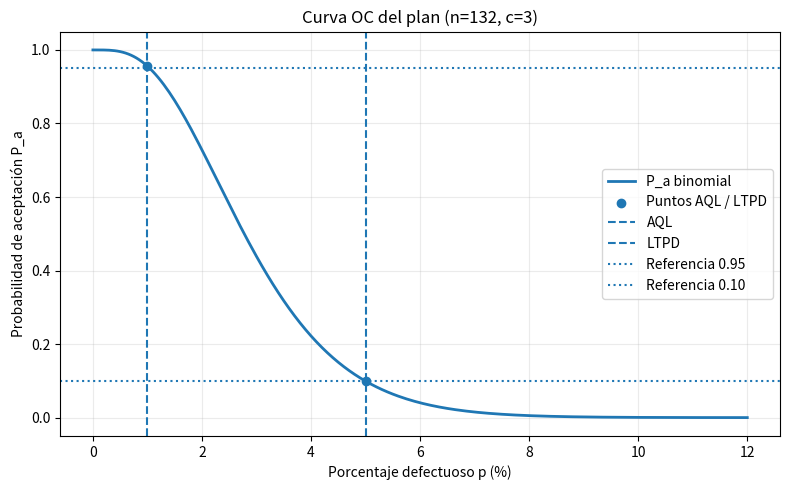
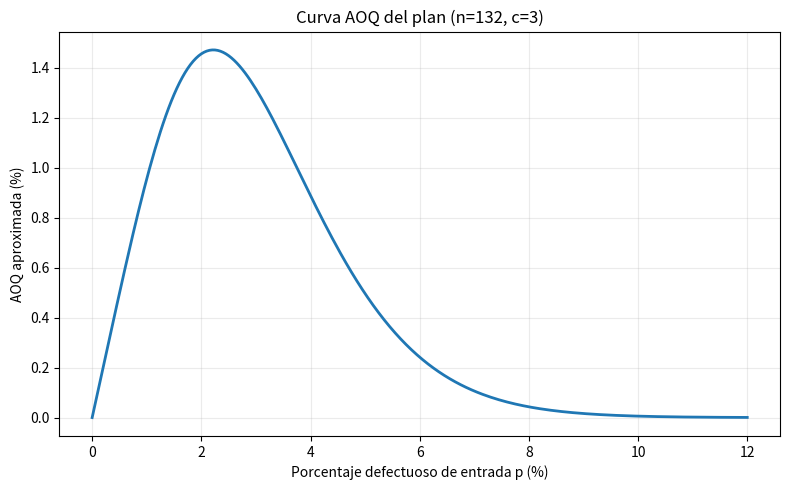
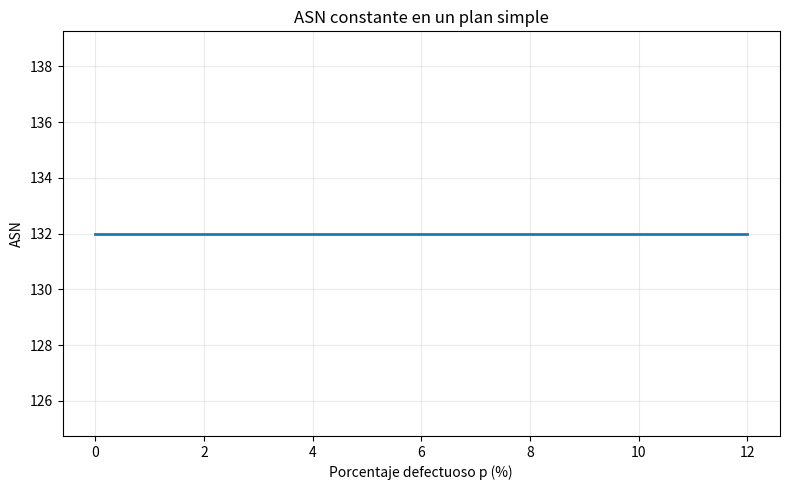
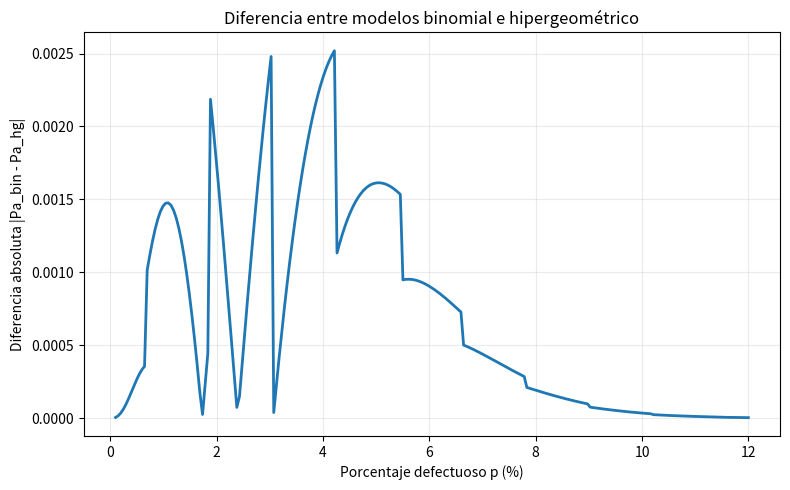
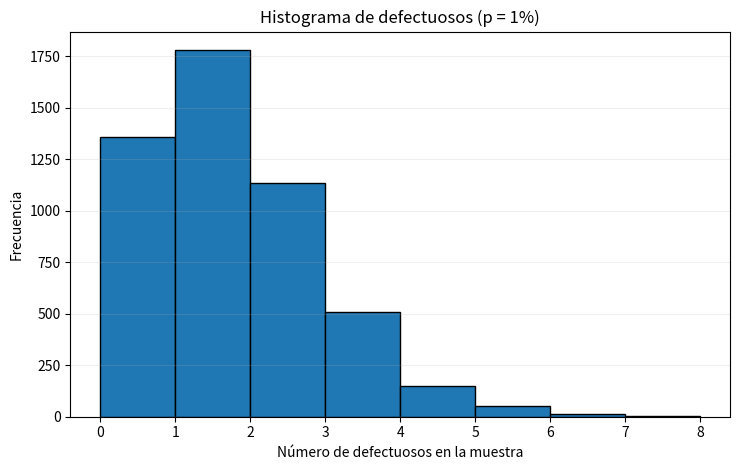

Recreate these plots in Python, in order. (Note: this script raises an exception after producing the figures.)
"""
===========================================================
VALIDACIÓN COMPUTACIONAL DEL MUESTREO POR ACEPTACIÓN
===========================================================

Caso de estudio:
- Lote de N = 10.000 unidades
- Plan de muestreo simple (n, c) = (132, 3)
- AQL = 1%
- LTPD = 5%

Este programa:
1. Calcula probabilidades de aceptación con:
   - distribución binomial
   - distribución hipergeométrica
   - aproximación normal con corrección por continuidad
2. Calcula riesgos del productor y del consumidor
3. Construye tablas comparativas
4. Simula miles de lotes
5. Genera gráficas:
   - Curva OC
   - Curva AOQ
   - ASN
   - Diferencia entre binomial e hipergeométrica
   - Histogramas para varios escenarios
   - Diagrama de caja
   - Barras de aceptados/rechazados
   - Diagrama del flujo operativo
   - Diagrama del sistema de calidad

Dependencias:
- numpy
- pandas
- matplotlib
- scipy

Ejecutar:
    python muestreo_aceptacion.py
"""

from __future__ import annotations

from dataclasses import dataclass
from pathlib import Path

import numpy as np
import pandas as pd
import matplotlib

# Usar un backend no interactivo para guardar imágenes sin abrir ventanas.
matplotlib.use("Agg")
import matplotlib.pyplot as plt

from scipy.stats import binom, hypergeom, norm


# ===========================================================
# 1) CONFIGURACIÓN GENERAL
# ===========================================================

# Carpeta base donde se guardarán todas las salidas del programa.
BASE_DIR = Path("salidas_muestreo_aceptacion")

# Subcarpetas para organizar resultados.
FIG_DIR = BASE_DIR / "figuras"
TAB_DIR = BASE_DIR / "tablas"

# Crear carpetas si no existen.
FIG_DIR.mkdir(parents=True, exist_ok=True)
TAB_DIR.mkdir(parents=True, exist_ok=True)


# ===========================================================
# 2) ESTRUCTURA DEL PLAN DE MUESTREO
# ===========================================================

@dataclass(frozen=True)
class PlanMuestreo:
    """
    Representa un plan simple de muestreo por aceptación.

    Atributos:
        N: tamaño del lote
        n: tamaño de la muestra
        c: número de aceptación
    """
    N: int
    n: int
    c: int


# ===========================================================
# 3) FUNCIONES DE PROBABILIDAD
# ===========================================================

def prob_aceptacion_binomial(n: int, c: int, p: float) -> float:
    """
    Probabilidad de aceptación bajo un modelo binomial.

    Si X ~ Binomial(n, p), entonces:
        Pa(p) = P(X <= c)

    Se usa la función de distribución acumulada (CDF) de scipy,
    que es equivalente a sumar desde x=0 hasta c.

    Args:
        n: tamaño de muestra
        c: número de aceptación
        p: proporción de defectuosos en el lote

    Returns:
        Probabilidad de aceptar el lote.
    """
    return float(binom.cdf(c, n, p))


def prob_aceptacion_hipergeometrica(N: int, D: int, n: int, c: int) -> float:
    """
    Probabilidad exacta de aceptación bajo el modelo hipergeométrico.

    Supone que el lote tiene N unidades, de las cuales D son defectuosas.
    Se extrae una muestra de tamaño n sin reemplazo.

    X ~ Hipergeométrica(N, D, n)

    Pa = P(X <= c)

    Args:
        N: tamaño del lote
        D: número de defectuosos en el lote
        n: tamaño de la muestra
        c: número de aceptación

    Returns:
        Probabilidad exacta de aceptación.
    """
    D = max(0, min(D, N))  # seguridad: D debe estar entre 0 y N
    return float(hypergeom.cdf(c, N, D, n))


def prob_aceptacion_normal_binomial(n: int, c: int, p: float) -> float:
    """
    Aproximación normal de la binomial con corrección por continuidad.

    Si X ~ Binomial(n, p), entonces:
        X ≈ N(mu, sigma^2)
        mu = n*p
        sigma = sqrt(n*p*(1-p))

    Con corrección por continuidad:
        Pa ≈ Phi((c + 0.5 - mu) / sigma)

    Args:
        n: tamaño de muestra
        c: número de aceptación
        p: proporción defectuosa

    Returns:
        Probabilidad aproximada de aceptación.
    """
    mu = n * p
    sigma = np.sqrt(n * p * (1 - p))

    # Caso degenerado: no hay variabilidad.
    if sigma == 0:
        return 1.0 if c >= mu else 0.0

    z = (c + 0.5 - mu) / sigma
    return float(norm.cdf(z))


def prob_aceptacion_normal_hipergeometrica(N: int, D: int, n: int, c: int) -> float:
    """
    Aproximación normal para la hipergeométrica con corrección por continuidad.

    Para la extracción sin reemplazo, la varianza incorpora el factor de
    corrección por población finita:

        mu = n * p
        sigma^2 = n * p * (1-p) * (N-n)/(N-1)

    donde p = D/N.

    Args:
        N: tamaño del lote
        D: defectuosos en el lote
        n: tamaño de la muestra
        c: número de aceptación

    Returns:
        Probabilidad aproximada de aceptación.
    """
    if N <= 1:
        return 1.0

    p = D / N
    mu = n * p
    sigma2 = n * p * (1 - p) * ((N - n) / (N - 1))
    sigma = np.sqrt(max(sigma2, 0.0))

    if sigma == 0:
        return 1.0 if c >= mu else 0.0

    z = (c + 0.5 - mu) / sigma
    return float(norm.cdf(z))


# ===========================================================
# 4) BÚSQUEDA DE PLANES CANDIDATOS
# ===========================================================

def buscar_plan_optimo(
    p_buena: float = 0.01,
    p_mala: float = 0.05,
    alfa_max: float = 0.05,
    beta_max: float = 0.10,
    n_max: int = 300,
    c_max: int = 15,
) -> tuple[int, int, float, float]:
    """
    Busca el primer plan (n, c) que cumpla simultáneamente:

        Pa(p_buena) >= 1 - alfa_max
        Pa(p_mala)   <= beta_max

    La búsqueda se hace por fuerza bruta sobre un rango razonable.

    Returns:
        (n, c, Pa_buena, Pa_mala)
    """
    for n in range(1, n_max + 1):
        for c in range(0, c_max + 1):
            pa_buena = prob_aceptacion_binomial(n, c, p_buena)
            pa_mala = prob_aceptacion_binomial(n, c, p_mala)
            if pa_buena >= 1 - alfa_max and pa_mala <= beta_max:
                return n, c, pa_buena, pa_mala

    raise RuntimeError("No se encontró un plan que cumpla las restricciones.")


# ===========================================================
# 5) TABLAS DE RESULTADOS
# ===========================================================

def tabla_probabilidades(plan: PlanMuestreo, escenarios: list[float]) -> pd.DataFrame:
    """
    Construye una tabla comparando:
    - probabilidad binomial
    - probabilidad hipergeométrica exacta
    - aproximación normal binomial
    - aproximación normal hipergeométrica

    Args:
        plan: plan de muestreo
        escenarios: lista de proporciones defectuosas

    Returns:
        DataFrame con la comparación.
    """
    filas = []

    for p in escenarios:
        D = int(round(plan.N * p))

        filas.append(
            {
                "p": p,
                "Pa_binomial": prob_aceptacion_binomial(plan.n, plan.c, p),
                "Pa_hipergeometrica": prob_aceptacion_hipergeometrica(plan.N, D, plan.n, plan.c),
                "Pa_normal_binomial": prob_aceptacion_normal_binomial(plan.n, plan.c, p),
                "Pa_normal_hipergeometrica": prob_aceptacion_normal_hipergeometrica(plan.N, D, plan.n, plan.c),
            }
        )

    return pd.DataFrame(filas)


def tabla_riesgos(plan: PlanMuestreo, aql: float, ltpd: float) -> pd.DataFrame:
    """
    Calcula indicadores clave del plan:
    - Pa(AQL)
    - Pa(LTPD)
    - alpha = riesgo del productor
    - beta = riesgo del consumidor
    - AOQ en AQL y LTPD
    - ASN (en plan simple es constante e igual a n)

    Returns:
        DataFrame con indicadores resumidos.
    """
    pa_aql = prob_aceptacion_binomial(plan.n, plan.c, aql)
    pa_ltpd = prob_aceptacion_binomial(plan.n, plan.c, ltpd)

    alpha = 1 - pa_aql
    beta = pa_ltpd

    aoq_aql = aql * pa_aql
    aoq_ltpd = ltpd * pa_ltpd

    return pd.DataFrame(
        {
            "indicador": [
                "Pa(AQL)",
                "Pa(LTPD)",
                "alpha",
                "beta",
                "AOQ(AQL)",
                "AOQ(LTPD)",
                "ASN",
            ],
            "valor": [
                pa_aql,
                pa_ltpd,
                alpha,
                beta,
                aoq_aql,
                aoq_ltpd,
                float(plan.n),
            ],
        }
    )


def comparar_planes(planes: list[tuple[int, int]], N: int, aql: float, ltpd: float) -> pd.DataFrame:
    """
    Compara varios planes candidatos para verificar su comportamiento
    en AQL y LTPD tanto por modelo binomial como por hipergeométrico.

    Args:
        planes: lista de tuplas (n, c)
        N: tamaño del lote
        aql: nivel aceptable de calidad
        ltpd: nivel tolerable de calidad deficiente

    Returns:
        DataFrame con la comparación.
    """
    filas = []
    D_aql = int(round(N * aql))
    D_ltpd = int(round(N * ltpd))

    for n, c in planes:
        filas.append(
            {
                "plan": f"({n}, {c})",
                "Pa1_bin": prob_aceptacion_binomial(n, c, aql),
                "Pa5_bin": prob_aceptacion_binomial(n, c, ltpd),
                "Pa1_exact": prob_aceptacion_hipergeometrica(N, D_aql, n, c),
                "Pa5_exact": prob_aceptacion_hipergeometrica(N, D_ltpd, n, c),
                "cumple": (
                    prob_aceptacion_binomial(n, c, aql) >= 0.95
                    and prob_aceptacion_binomial(n, c, ltpd) <= 0.10
                ),
            }
        )

    return pd.DataFrame(filas)


# ===========================================================
# 6) SIMULACIÓN DE LOTES
# ===========================================================

def simular_lotes(
    n: int,
    c: int,
    escenarios: list[float],
    repeticiones: int = 5000,
    semilla: int = 42,
) -> pd.DataFrame:
    """
    Simula lotes usando una binomial para generar el número de defectuosos
    observados en la muestra.

    Para cada escenario de p:
    - genera 'repeticiones' muestras
    - cuenta cuántas son aceptadas y cuántas rechazadas
    - resume estadísticas básicas de la distribución simulada

    Args:
        n: tamaño de muestra
        c: número de aceptación
        escenarios: lista de valores de p
        repeticiones: número de simulaciones por escenario
        semilla: semilla aleatoria para reproducibilidad

    Returns:
        DataFrame resumido.
    """
    rng = np.random.default_rng(semilla)
    filas = []

    for p in escenarios:
        defectuosos = rng.binomial(n, p, size=repeticiones)
        aceptados = int(np.sum(defectuosos <= c))
        rechazados = int(repeticiones - aceptados)

        filas.append(
            {
                "p": p,
                "aceptados": aceptados,
                "rechazados": rechazados,
                "tasa_aceptacion_sim": aceptados / repeticiones,
                "media_defectuosos": float(np.mean(defectuosos)),
                "desv_defectuosos": float(np.std(defectuosos, ddof=1)),
                "q1": float(np.percentile(defectuosos, 25)),
                "mediana": float(np.median(defectuosos)),
                "q3": float(np.percentile(defectuosos, 75)),
            }
        )

    return pd.DataFrame(filas)


# ===========================================================
# 7) GRÁFICAS ESTADÍSTICAS
# ===========================================================

def graficar_oc(n: int, c: int, aql: float, ltpd: float, archivo: Path) -> None:
    """
    Grafica la curva característica de operación (OC).

    La curva OC muestra cómo cambia la probabilidad de aceptación
    según aumenta la proporción defectuosa p.
    """
    p = np.linspace(0, 0.12, 241)
    pa = np.array([prob_aceptacion_binomial(n, c, pi) for pi in p])

    plt.figure(figsize=(8, 5))
    plt.plot(p * 100, pa, linewidth=2, label="P_a binomial")
    plt.scatter(
        [aql * 100, ltpd * 100],
        [prob_aceptacion_binomial(n, c, aql), prob_aceptacion_binomial(n, c, ltpd)],
        zorder=3,
        label="Puntos AQL / LTPD",
    )
    plt.axvline(aql * 100, linestyle="--", label="AQL")
    plt.axvline(ltpd * 100, linestyle="--", label="LTPD")
    plt.axhline(0.95, linestyle=":", label="Referencia 0.95")
    plt.axhline(0.10, linestyle=":", label="Referencia 0.10")
    plt.xlabel("Porcentaje defectuoso p (%)")
    plt.ylabel("Probabilidad de aceptación P_a")
    plt.title(f"Curva OC del plan (n={n}, c={c})")
    plt.grid(alpha=0.25)
    plt.legend()
    plt.tight_layout()
    plt.savefig(archivo, dpi=200)
    plt.close()


def graficar_aoq(n: int, c: int, archivo: Path) -> None:
    """
    Grafica la AOQ (Average Outgoing Quality) aproximada para el plan simple.

    En un plan simple sin rectificación explícita, se suele ilustrar como:
        AOQ(p) ≈ p * P_a(p)

    La interpretación es pedagógica: la calidad de salida depende
    de la calidad de entrada y de la probabilidad de aceptación.
    """
    p = np.linspace(0, 0.12, 241)
    pa = np.array([prob_aceptacion_binomial(n, c, pi) for pi in p])
    aoq = p * pa

    plt.figure(figsize=(8, 5))
    plt.plot(p * 100, aoq * 100, linewidth=2)
    plt.xlabel("Porcentaje defectuoso de entrada p (%)")
    plt.ylabel("AOQ aproximada (%)")
    plt.title(f"Curva AOQ del plan (n={n}, c={c})")
    plt.grid(alpha=0.25)
    plt.tight_layout()
    plt.savefig(archivo, dpi=200)
    plt.close()


def graficar_asn(n: int, archivo: Path) -> None:
    """
    Grafica el ASN (Average Sample Number).

    En un plan simple, el tamaño promedio inspeccionado es constante:
        ASN = n
    """
    p = np.linspace(0, 0.12, 241)
    asn = np.full_like(p, n, dtype=float)

    plt.figure(figsize=(8, 5))
    plt.plot(p * 100, asn, linewidth=2)
    plt.xlabel("Porcentaje defectuoso p (%)")
    plt.ylabel("ASN")
    plt.title("ASN constante en un plan simple")
    plt.grid(alpha=0.25)
    plt.tight_layout()
    plt.savefig(archivo, dpi=200)
    plt.close()


def graficar_diferencia_modelos(n: int, c: int, N: int, archivo: Path) -> None:
    """
    Grafica la diferencia absoluta entre la probabilidad de aceptación
    calculada por binomial y por hipergeométrica.

    Esto permite ver qué tan buena es la aproximación binomial.
    """
    p = np.linspace(0.001, 0.12, 241)
    dif = []

    for pi in p:
        D = int(round(N * pi))
        pa_bin = prob_aceptacion_binomial(n, c, pi)
        pa_hg = prob_aceptacion_hipergeometrica(N, D, n, c)
        dif.append(abs(pa_bin - pa_hg))

    plt.figure(figsize=(8, 5))
    plt.plot(p * 100, dif, linewidth=2)
    plt.xlabel("Porcentaje defectuoso p (%)")
    plt.ylabel("Diferencia absoluta |Pa_bin - Pa_hg|")
    plt.title("Diferencia entre modelos binomial e hipergeométrico")
    plt.grid(alpha=0.25)
    plt.tight_layout()
    plt.savefig(archivo, dpi=200)
    plt.close()


def graficar_histogramas(
    n: int,
    escenarios: list[float],
    repeticiones: int,
    carpeta_salida: Path,
    semilla: int = 42,
) -> None:
    """
    Genera un histograma independiente para cada escenario de calidad.

    Cada histograma muestra la distribución del número de defectuosos
    observados en la muestra para un valor dado de p.
    """
    rng = np.random.default_rng(semilla)

    for p in escenarios:
        defectuosos = rng.binomial(n, p, size=repeticiones)

        plt.figure(figsize=(7.5, 4.8))
        bins = range(0, int(defectuosos.max()) + 2)
        plt.hist(defectuosos, bins=bins, edgecolor="black")
        plt.xlabel("Número de defectuosos en la muestra")
        plt.ylabel("Frecuencia")
        plt.title(f"Histograma de defectuosos (p = {p*100:.0f}%)")
        plt.grid(axis="y", alpha=0.2)
        plt.tight_layout()

        nombre = carpeta_salida / f"histograma_{int(p*100):02d}pct.png"
        plt.savefig(nombre, dpi=200)
        plt.close()


def graficar_boxplot(
    n: int,
    escenarios: list[float],
    repeticiones: int,
    archivo: Path,
    semilla: int = 42,
) -> None:
    """
    Genera un diagrama de caja e intercuartílico para la proporción
    defectuosa muestral en varios escenarios.
    """
    rng = np.random.default_rng(semilla)
    datos = [rng.binomial(n, p, size=repeticiones) / n for p in escenarios]

    plt.figure(figsize=(8, 5))
    plt.boxplot(datos, labels=[f"{int(p*100)}%" for p in escenarios], showmeans=True)
    plt.xlabel("Escenario de defectos reales p")
    plt.ylabel("Proporción defectuosa muestral")
    plt.title("Diagrama de caja de la proporción defectuosa muestral")
    plt.grid(axis="y", alpha=0.2)
    plt.tight_layout()
    plt.savefig(archivo, dpi=200)
    plt.close()


def graficar_barras_decision(df_sim: pd.DataFrame, archivo: Path) -> None:
    """
    Grafica barras comparando el número de lotes aceptados y rechazados
    en la simulación para cada escenario de p.
    """
    x = np.arange(len(df_sim))
    ancho = 0.35

    plt.figure(figsize=(8, 5))
    plt.bar(x - ancho / 2, df_sim["aceptados"], width=ancho, label="Aceptados")
    plt.bar(x + ancho / 2, df_sim["rechazados"], width=ancho, label="Rechazados")
    plt.xticks(x, [f"{int(p*100)}%" for p in df_sim["p"]])
    plt.xlabel("Escenario de defectos reales p")
    plt.ylabel("Número de lotes simulados")
    plt.title("Lotes aceptados y rechazados en la simulación")
    plt.legend()
    plt.grid(axis="y", alpha=0.2)
    plt.tight_layout()
    plt.savefig(archivo, dpi=200)
    plt.close()


def graficar_resumen_riesgos(plan: PlanMuestreo, aql: float, ltpd: float, archivo: Path) -> pd.DataFrame:
    """
    Genera una gráfica resumen con los indicadores:
    - Pa(AQL)
    - Pa(LTPD)
    - alpha
    - beta

    Returns:
        DataFrame con esos valores.
    """
    pa_aql = prob_aceptacion_binomial(plan.n, plan.c, aql)
    pa_ltpd = prob_aceptacion_binomial(plan.n, plan.c, ltpd)

    alpha = 1 - pa_aql
    beta = pa_ltpd

    df = pd.DataFrame(
        {
            "indicador": ["Pa(AQL)", "Pa(LTPD)", "alpha", "beta"],
            "valor": [pa_aql, pa_ltpd, alpha, beta],
        }
    )

    plt.figure(figsize=(7.5, 4.5))
    plt.bar(df["indicador"], df["valor"])
    plt.ylim(0, 1)
    plt.ylabel("Valor")
    plt.title("Resumen de riesgos y probabilidades clave")
    plt.grid(axis="y", alpha=0.2)
    plt.tight_layout()
    plt.savefig(archivo, dpi=200)
    plt.close()

    return df


# ===========================================================
# 8) DIAGRAMAS DEL PROCESO Y DEL SISTEMA
# ===========================================================

def _dibujar_caja(ax, x: float, y: float, texto: str, width: float = 2.6, height: float = 0.8) -> None:
    """
    Función auxiliar para dibujar una caja con texto en un diagrama.
    """
    from matplotlib.patches import FancyBboxPatch

    caja = FancyBboxPatch(
        (x, y),
        width,
        height,
        boxstyle="round,pad=0.03,rounding_size=0.08",
        linewidth=1.5,
        edgecolor="black",
        facecolor="white",
    )
    ax.add_patch(caja)
    ax.text(
        x + width / 2,
        y + height / 2,
        texto,
        ha="center",
        va="center",
        fontsize=10,
    )


def _dibujar_flecha(ax, x1: float, y1: float, x2: float, y2: float, texto: str | None = None) -> None:
    """
    Función auxiliar para dibujar una flecha entre dos puntos.
    """
    ax.annotate(
        "",
        xy=(x2, y2),
        xytext=(x1, y1),
        arrowprops=dict(arrowstyle="->", linewidth=1.5),
    )

    if texto:
        ax.text((x1 + x2) / 2, (y1 + y2) / 2, texto, ha="center", va="center", fontsize=9)


def graficar_flujo_operativo(archivo: Path) -> None:
    """
    Diagrama del recorrido de la muestra.

    Reproduce la lógica:
        Definir lote -> fijar plan -> muestrear -> contar defectuosos
        -> decidir aceptar/rechazar
    """
    fig, ax = plt.subplots(figsize=(12, 6))
    ax.set_xlim(0, 12)
    ax.set_ylim(0, 6)
    ax.axis("off")

    # Cajas principales
    _dibujar_caja(ax, 0.4, 4.2, "Inicio")
    _dibujar_caja(ax, 2.0, 4.2, "Definir lote,\nunidad y defecto")
    _dibujar_caja(ax, 4.4, 4.2, "Fijar n, c,\nAQL y LTPD")
    _dibujar_caja(ax, 6.8, 4.2, "Tomar muestra\naleatoria")
    _dibujar_caja(ax, 9.2, 4.2, "Contar\n defectuosos X")

    _dibujar_caja(ax, 4.4, 2.3, "¿X ≤ c?")
    _dibujar_caja(ax, 2.2, 0.7, "Aceptar\nel lote")
    _dibujar_caja(ax, 6.8, 0.7, "Rechazar\nel lote")

    # Flechas horizontales superiores
    _dibujar_flecha(ax, 3.0, 4.6, 4.4, 4.6)
    _dibujar_flecha(ax, 5.6, 4.6, 6.8, 4.6)
    _dibujar_flecha(ax, 8.4, 4.6, 9.2, 4.6)

    # Flechas hacia decisión
    _dibujar_flecha(ax, 10.4, 4.2, 10.4, 2.8)
    _dibujar_flecha(ax, 10.4, 2.8, 7.0, 2.8)
    _dibujar_flecha(ax, 7.0, 2.8, 5.7, 2.8)
    _dibujar_flecha(ax, 5.7, 2.8, 5.7, 3.1)

    # Flechas desde la decisión
    _dibujar_flecha(ax, 5.0, 2.3, 3.5, 1.5, "Sí")
    _dibujar_flecha(ax, 5.8, 2.3, 7.9, 1.5, "No")

    # Flechas finales
    _dibujar_flecha(ax, 3.5, 1.5, 3.5, 1.1)
    _dibujar_flecha(ax, 7.9, 1.5, 7.9, 1.1)

    ax.text(0.65, 4.55, "", fontsize=1)  # evita un borde raro en algunos renders
    plt.title("Flujo operativo del muestreo por aceptación")
    plt.tight_layout()
    plt.savefig(archivo, dpi=200)
    plt.close()


def graficar_sistema_calidad(archivo: Path) -> None:
    """
    Diagrama del sistema de calidad basado en muestreo por aceptación.

    Presenta la lógica global:
        Producción -> Muestreo -> Decisión -> Acción correctiva / liberación
    """
    fig, ax = plt.subplots(figsize=(12, 6))
    ax.set_xlim(0, 12)
    ax.set_ylim(0, 6)
    ax.axis("off")

    _dibujar_caja(ax, 0.6, 3.8, "Producción\ndel lote")
    _dibujar_caja(ax, 3.0, 3.8, "Muestreo\naleatorio")
    _dibujar_caja(ax, 5.4, 3.8, "Decisión:\nAcepta / Rechaza")
    _dibujar_caja(ax, 8.2, 4.8, "Liberación\ndel lote")
    _dibujar_caja(ax, 8.2, 2.6, "Acción correctiva\no reproceso")
    _dibujar_caja(ax, 5.4, 1.2, "Registro estadístico\ny trazabilidad")

    _dibujar_flecha(ax, 3.2, 4.2, 3.0, 4.2)
    _dibujar_flecha(ax, 5.4, 4.2, 5.4, 4.2)
    _dibujar_flecha(ax, 7.7, 4.2, 8.2, 5.2, "Acepta")
    _dibujar_flecha(ax, 7.7, 4.0, 8.2, 3.2, "Rechaza")
    _dibujar_flecha(ax, 6.7, 3.8, 6.7, 2.0)

    plt.title("Esquema funcional del sistema de control de calidad")
    plt.tight_layout()
    plt.savefig(archivo, dpi=200)
    plt.close()


# ===========================================================
# 9) UTILIDADES DE EXPORTACIÓN
# ===========================================================

def guardar_tabla(df: pd.DataFrame, nombre_archivo: str) -> Path:
    """
    Guarda un DataFrame en formato CSV dentro de la carpeta de tablas.
    """
    ruta = TAB_DIR / nombre_archivo
    df.to_csv(ruta, index=False, encoding="utf-8-sig")
    return ruta


def imprimir_titulo(texto: str) -> None:
    """
    Imprime títulos de sección de forma más legible en consola.
    """
    print("\n" + "=" * 80)
    print(texto)
    print("=" * 80)


# ===========================================================
# 10) PROGRAMA PRINCIPAL
# ===========================================================

def main() -> None:
    """
    Ejecuta todo el flujo del trabajo:
    1. Define el caso
    2. Calcula probabilidades y riesgos
    3. Genera tablas
    4. Simula escenarios
    5. Produce gráficas y diagramas
    """
    # -------------------------------------------------------
    # Parámetros del caso de estudio
    # -------------------------------------------------------
    N = 10_000
    aql = 0.01
    ltpd = 0.05

    # Plan seleccionado en el informe
    plan = PlanMuestreo(N=N, n=132, c=3)

    # Escenarios usados en las tablas y simulaciones
    escenarios = [0.01, 0.03, 0.05, 0.08]

    # Número de simulaciones
    repeticiones = 5000

    imprimir_titulo("CÁLCULOS BÁSICOS DEL PLAN")

    # Probabilidades en AQL y LTPD bajo el modelo binomial
    pa_aql_bin = prob_aceptacion_binomial(plan.n, plan.c, aql)
    pa_ltpd_bin = prob_aceptacion_binomial(plan.n, plan.c, ltpd)

    # Probabilidades exactas bajo el modelo hipergeométrico
    D_aql = int(round(N * aql))
    D_ltpd = int(round(N * ltpd))
    pa_aql_exact = prob_aceptacion_hipergeometrica(N, D_aql, plan.n, plan.c)
    pa_ltpd_exact = prob_aceptacion_hipergeometrica(N, D_ltpd, plan.n, plan.c)

    # Riesgos principales
    alpha_bin = 1 - pa_aql_bin
    beta_bin = pa_ltpd_bin

    alpha_exact = 1 - pa_aql_exact
    beta_exact = pa_ltpd_exact

    print(f"Plan de muestreo: N={plan.N}, n={plan.n}, c={plan.c}")
    print(f"AQL = {aql:.2%}")
    print(f"LTPD = {ltpd:.2%}")
    print()
    print(f"Pa binomial en AQL: {pa_aql_bin:.6f}")
    print(f"Pa binomial en LTPD: {pa_ltpd_bin:.6f}")
    print(f"Pa exacta en AQL (hipergeométrica): {pa_aql_exact:.6f}")
    print(f"Pa exacta en LTPD (hipergeométrica): {pa_ltpd_exact:.6f}")
    print()
    print(f"Riesgo del productor alpha (binomial): {alpha_bin:.6f}")
    print(f"Riesgo del consumidor beta (binomial): {beta_bin:.6f}")
    print(f"Riesgo del productor alpha (exacto): {alpha_exact:.6f}")
    print(f"Riesgo del consumidor beta (exacto): {beta_exact:.6f}")

    # -------------------------------------------------------
    # Tablas
    # -------------------------------------------------------
    imprimir_titulo("TABLAS")

    df_prob = tabla_probabilidades(plan, escenarios)
    df_riesgos = tabla_riesgos(plan, aql, ltpd)
    df_sim = simular_lotes(plan.n, plan.c, escenarios, repeticiones=repeticiones)
    df_planes = comparar_planes([(132, 3), (133, 3), (158, 4)], N, aql, ltpd)

    # Guardar tablas en CSV
    ruta_prob = guardar_tabla(df_prob, "tabla_probabilidades.csv")
    ruta_riesgos = guardar_tabla(df_riesgos, "tabla_riesgos.csv")
    ruta_sim = guardar_tabla(df_sim, "tabla_simulacion.csv")
    ruta_planes = guardar_tabla(df_planes, "tabla_planes_candidatos.csv")

    print("Tabla de probabilidades:")
    print(df_prob.to_string(index=False))
    print("\nTabla de riesgos:")
    print(df_riesgos.to_string(index=False))
    print("\nTabla de simulación:")
    print(df_sim.to_string(index=False))
    print("\nTabla de comparación de planes:")
    print(df_planes.to_string(index=False))

    # -------------------------------------------------------
    # Gráficas principales
    # -------------------------------------------------------
    imprimir_titulo("GRÁFICAS")

    graficar_oc(plan.n, plan.c, aql, ltpd, FIG_DIR / "curva_oc.png")
    graficar_aoq(plan.n, plan.c, FIG_DIR / "curva_aoq.png")
    graficar_asn(plan.n, FIG_DIR / "asn_constante.png")
    graficar_diferencia_modelos(plan.n, plan.c, N, FIG_DIR / "diferencia_modelos.png")
    graficar_histogramas(plan.n, escenarios, repeticiones, FIG_DIR / "histogramas")
    graficar_boxplot(plan.n, escenarios, repeticiones, FIG_DIR / "boxplot_proporcion_defectuosa.png")
    graficar_barras_decision(df_sim, FIG_DIR / "barras_aceptacion_rechazo.png")
    df_resumen_riesgos = graficar_resumen_riesgos(plan, aql, ltpd, FIG_DIR / "resumen_riesgos.png")
    ruta_resumen_riesgos = guardar_tabla(df_resumen_riesgos, "tabla_resumen_riesgos.csv")

    # -------------------------------------------------------
    # Diagramas del procedimiento y del sistema
    # -------------------------------------------------------
    imprimir_titulo("DIAGRAMAS")

    graficar_flujo_operativo(FIG_DIR / "flujo_operativo.png")
    graficar_sistema_calidad(FIG_DIR / "sistema_calidad.png")

    # -------------------------------------------------------
    # Resumen final en consola
    # -------------------------------------------------------
    imprimir_titulo("RESUMEN FINAL")

    print("Archivos generados:")
    print(f"- {ruta_prob}")
    print(f"- {ruta_riesgos}")
    print(f"- {ruta_sim}")
    print(f"- {ruta_planes}")
    print(f"- {ruta_resumen_riesgos}")
    print()
    print(f"Figuras guardadas en: {FIG_DIR.resolve()}")
    print(f"Tablas guardadas en:  {TAB_DIR.resolve()}")
    print()
    print("Listo. El script reprodujo los cálculos, las tablas, las simulaciones")
    print("y las gráficas del estudio por aceptación.")


# ===========================================================
# 11) PUNTO DE ENTRADA
# ===========================================================

if __name__ == "__main__":
    main()
